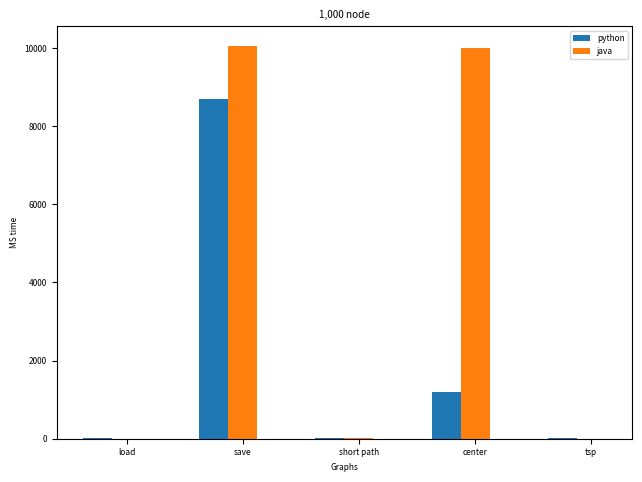
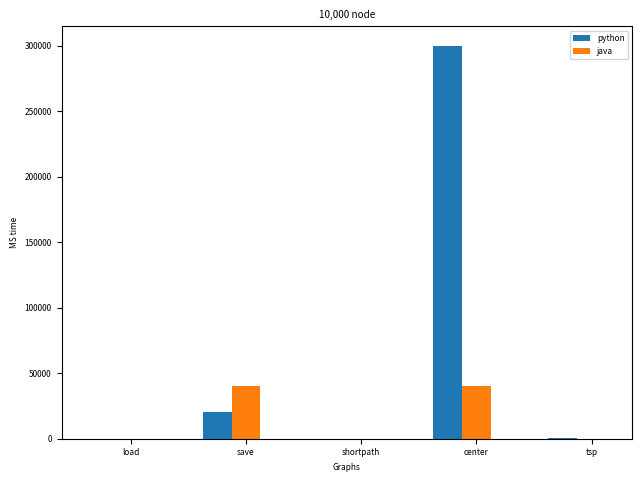
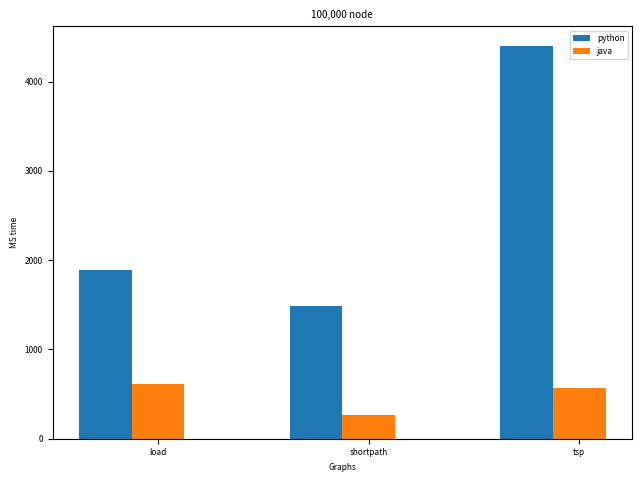

The script that saved these images, in order:
import matplotlib.pyplot as plt
import numpy as np
size=100

plt.rc('font', size=6)
labels = ["load", "save", "short path", "center", "tsp"]
louding = [(0.062*size), (87.064 * size), (0.073 * size), (11.911 * size),(0.163*size)]
assists  = [0.030*size, 100.548*size,0.065*size,100.084*size,0.010*size]


x = np.arange(len(labels))  # the label locations
width = 0.25  # the width of the bars

fig, ax = plt.subplots()
ax.bar(x - width, louding, width, label='python')
ax.bar(x, assists, width, label='java')

plt.xlabel('Graphs')
plt.ylabel('MS time')


ax.set_title('1,000 node')
ax.set_xticks(x)
ax.set_xticklabels(labels)
ax.legend()

fig.tight_layout()

plt.show()


plt.rc('font', size=6)
labels1 = ["load", "save", "shortpath", "center", "tsp"]
louding1 = [(0.891*size), (205.650 * size), (0.571 * size), (3000.000 * size),  (1.923*size)]
assists1  = [0.132*size, 400.052*size,0.139*size,400.003*size,0.238*size]


x = np.arange(len(labels1))  # the label locations
width = 0.25  # the width of the bars

fig, ax = plt.subplots()
ax.bar(x - width, louding1, width, label='python')
ax.bar(x, assists1, width, label='java')

plt.xlabel('Graphs')
plt.ylabel('MS time')


ax.set_title('10,000 node')
ax.set_xticks(x)
ax.set_xticklabels(labels1)
ax.legend()

fig.tight_layout()

plt.show()



plt.rc('font', size=6)
labels2 = ["load", "shortpath","tsp"]
louding2 = [(18.872*size), (14.826 * size),  (43.979*size)]
assists2  = [06.179*size, 02.658*size,  5.634*size]


x = np.arange(len(labels2))  # the label locations
width = 0.25  # the width of the bars

fig, ax = plt.subplots()
ax.bar(x - width, louding2, width, label='python')
ax.bar(x, assists2, width, label='java')

plt.xlabel('Graphs')
plt.ylabel('MS time')


ax.set_title('100,000 node')
ax.set_xticks(x)
ax.set_xticklabels(labels2)
ax.legend()

fig.tight_layout()

plt.show()
